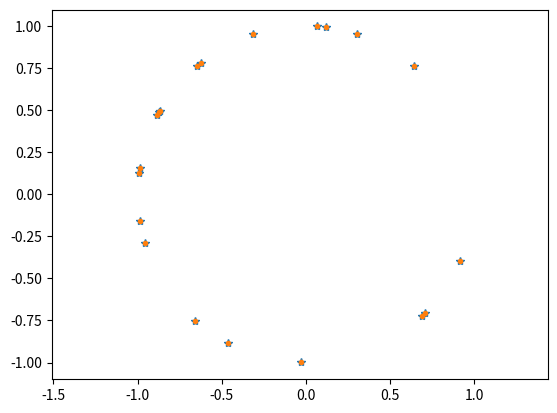
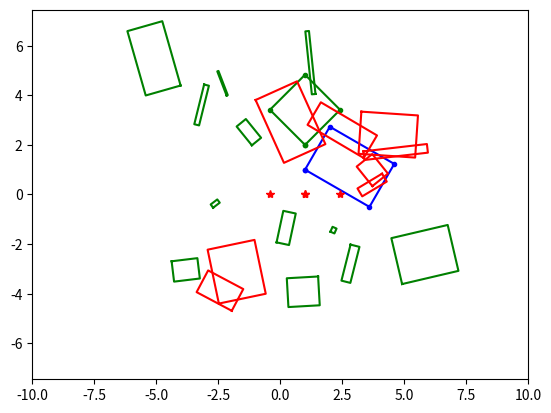

The script that saved these images, in order:
#!/usr/bin/env python3
# -*- coding: utf-8 -*-
"""
Created on Mon Oct 30 14:25:24 2017

[redacted]
"""

import numpy as np
from numpy.linalg import norm

""" function I have no class for """
def rotation(angle):
    return np.array( [[np.cos(angle),  -np.sin(angle)],
                     [np.sin(angle),  np.cos(angle)]]
                   )

def transform(angle, distance):
    R = rotation(angle)
    T = np.zeros((3, 3))
    T[:2, :2] = R
    T[0, 2] = distance * np.cos(angle)
    T[1, 2] = distance * np.sin(angle)
    return T

def fixAngle(x):
    """ for an input or input vector rescale an angle
        to fit in the interval (0 to pi or) -p/2 to pi/2
    """
    # define constants
    PI = np.pi
    LO = -PI
    UP = PI
    
    # make sure it works for scalar and vectors
    if np.isscalar(x):
        x = np.array([x])
        
    # create new scaled vector
    y = x.copy()
    for i in range(len(x)):
        while y[i] > UP:
            y[i] -= 2 * PI
        while y[i] < LO:
            y[i] += 2 * PI
    return y

def rotate(point, angle):
    """ Rotate a point around the origin
    
    given p = [x, y], multiply by the rotation matrix R(angle)
    """
    R = np.array([[np.cos(angle),  -np.sin(angle)],
                  [np.sin(angle),  np.cos(angle)]])
    p = np.array(point)
    return np.dot(R, p)

""" classes """
class Rectangle:
    """ rectangles to represent robot link    
    """
    def __init__(self, x, y, dx, dy, angle):
        self.x = x
        self.y = y
        self.dx = dx
        self.dy = dy
        self.a = angle
        self.R = rotation(angle)
        self.p = self._getPoints()
    
    def _getPoints(self):
        p = np.zeros((4, 2))
        p[0, 0] = self.x
        p[0, 1] = self.y
        p[1, :] = np.dot(self.R, [self.dx, 0 ]) + p[0, :]
        p[2, :] = np.dot(self.R, [self.dx, self.dy]) + p[0, :]
        p[3, :] = np.dot(self.R, [0 ,      self.dy]) + p[0, :]
        return p
    
    def rotate(self, angle):
        self.a += angle
        self.R = rotation(self.a)
        self.p = self._getPoints()
        
    def translate(self, trans_x, trans_y):
        self.x += trans_x
        self.y += trans_y
        self.p = self._getPoints()
        
    def moveToOrigin(self):
        self.x = 0
        self.y = 0
        self.p = self._getPoints()
    
    def getNormals(self):
        p = self.p
        n = np.zeros((4, 2))
        n[0, 0] =   p[1, 1] - p[0, 1]
        n[0, 1] = -(p[1, 0] - p[0, 0])
        n[0, :] = n[0, :] / norm(n[0, :])
        Rtemp = rotation(np.pi/2)
        n[1, :] = np.dot(Rtemp, n[0, :])
        n[2, :] = np.dot(Rtemp, n[1, :])
        n[3, :] = np.dot(Rtemp, n[2, :])
        return n
    
    def project(self, direction):
        p = self.p
        angle = -np.arctan2(direction[1], direction[0])
        px = np.zeros(4)
        for i in range(4):
            px[i] = rotate(p[i], angle)[0]
        return px
    
    def inCollision(self, rect2, tol=1e-9):
        n1 = self.getNormals()
        n2 = rect2.getNormals()
        n_all = np.vstack((n1, n2))
        col = True
        i = 0
        while col and i < 8:
            pr1 = self.project(n_all[i])
            pr2 = rect2.project(n_all[i])
            if (( max(pr1) + tol < min(pr2) ) or ( min(pr1) > max(pr2) + tol )):
                col = False
            i += 1
                
        return col
    
    def plot(self, ax, *arg):
        p = self.p
        p = np.vstack((p, p[0]))
        ax.plot(p[:, 0], p[:, 1], *arg)


if __name__ == "__main__":
    import  matplotlib.pyplot as plt
    
    # test fix angle
    x_test = np.random.rand(20)*16 - 8
    x_fix = fixAngle(x_test)
    px = [np.cos(x_test), np.cos(x_fix)]
    py = [np.sin(x_test), np.sin(x_fix)]
    print(x_test)
    print(x_fix)
    
    plt.figure()
    plt.axis('equal')
    plt.plot(px[0], py[0], '*', px[1], py[1], '.')
    
    rect1 = Rectangle(1, 2, 2, 2, np.pi/4)
    rect2 = Rectangle(1, 1, 3, 2, -np.pi/6)
    
    fig = plt.figure()
    ax = fig.gca()
    plt.axis('equal')
    plt.axis([-10, 10, -10, 10])
    rect1.plot(ax, 'g.-')
    rect2.plot(ax, 'b.-')
    
    px = rect1.project([1, 0])
    py = np.zeros(4)
    ax.plot(px, py, 'r*')
    
    res = rect1.inCollision(rect2)
    print("Do they collide: " + str(res))
    
    # test random set of rectangles
    fig2 = plt.figure(2)
    ax2 = fig2.gca()
    plt.axis('equal')
    plt.axis([-10, 10, -10, 10])
    nr = 20
    r_pos = np.random.rand(nr, 2) * 10 - 5
    r_sha = np.random.rand(nr, 2) * 6 - 3
    r_ang = np.random.rand(nr) * np.pi - np.pi/2
    rectangles = []
    for i in range(nr):
        rectangles.append(Rectangle(r_pos[i, 0], r_pos[i, 1],
                                    r_sha[i, 0], r_sha[i, 1],
                                    r_ang[i]))
    for rect_a in rectangles:
        rect_a_collides = False
        for rect_b in rectangles:
            if rect_a != rect_b:
                if rect_a.inCollision(rect_b):
                    rect_a_collides = True
                    break
        if rect_a_collides:
            rect_a.plot(ax2, 'r')
        else:
            rect_a.plot(ax2, 'g')
                